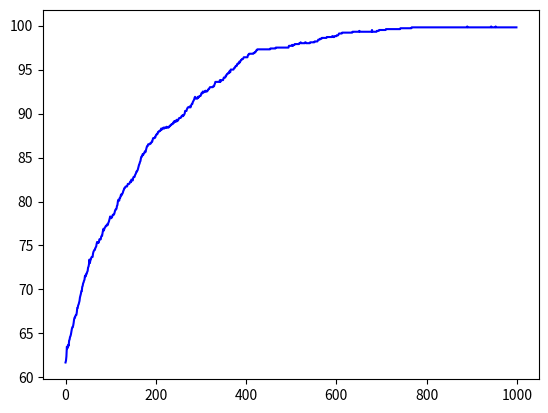

Generate this figure with matplotlib:
import numpy as np
import matplotlib.pyplot as plt
import random as rand


class GA:
    def __init__(self, num_runs, num_iters, num_pattern, num_pop, mutation_prob, file_path):
        # 接收參數
        self.x_num_runs = num_runs  # 執行數
        self.x_num_iters = num_iters  # 迭代數
        self.x_num_patterns_sol = num_pattern  # 基因的大小
        self.x_num_population = num_pop  # 族群的大小
        self.x_mutation_prob = mutation_prob
        self.x_filename_ini = file_path  # 初始值路徑
        # 定義GA所需參數
        self.sol = []  # 历史解
        self.sol_value = []  # 當前解集的結果值
        self.parent = []  # 每次 generation 的親代解
        self.children = []  # 每次 generation 的子代解s
        self.parent_size = self.x_num_population // 2  # 親代個數
        self.children_size = self.x_num_population - self.parent_size  # 子代個數
        # 定義迭代所需參數
        self.avg_obj_value = 0.0  # 平均最優值
        self.avg_obj_value_iter = []  # 迭代平均最優值
        self.best_obj_value = 0  # 最優值
        self.best_sol = []  # 最優解
        # 定義輪盤法所需參數
        self.WheelProb = []

    def run(self):
        # 初始化迭代記錄
        self.avg_obj_value = 0.0
        self.avg_obj_value_iter = np.zeros(self.x_num_iters)
        # 開始一次 Run
        for r in range(0, self.x_num_runs):
            # 0. Initialization
            self.init()
            # print(self.sol)
            # 開始一次 Generation
            for i in range(0, self.x_num_iters):
                # 1. Evaluation
                (self.best_obj_value, self.best_sol) = self.evaluate(self.sol)
                # print(self.sol_value)
                # 2. Selection
                # ====================================
                # self.parent = self.selection_wheel(self.sol)
                # self.parent = self.selection_wheel_sq(self.sol)
                self.parent = self.selection_wheel_trans(self.sol)
                # ====================================
                # 3. crossover
                self.children = self.crossover(self.parent)
                # 4. Mutation
                self.children = self.mutation(self.children)
                self.sol = list(self.parent + self.children)
                # 打亂 list 次序
                rand.shuffle(self.sol)
                # 記錄當前迭代最優解
                self.avg_obj_value_iter[i] = self.avg_obj_value_iter[i] + self.best_obj_value
            # 累加最優質解
            self.avg_obj_value += self.best_obj_value
            print(self.best_obj_value)
        # output
        self.avg_obj_value /= self.x_num_runs
        for i in range(0, self.x_num_iters):
            self.avg_obj_value_iter[i] = self.avg_obj_value_iter[i] / self.x_num_runs
        # print(self.avg_obj_value)
        return self.avg_obj_value_iter

    def init(self):
        print("=============Initialization!============")
        self.sol = []  # 历史解
        self.sol_value = []  # 當前解集的結果值
        self.parent = []  # 每次 generation 的親代解
        self.children = []  # 每次 generation 的子代解
        self.best_obj_value = 0  # 最優值
        self.WheelProb = []  # 定義輪盤法所需參數
        # 隨機生成解集或讀入外部解集
        if len(self.x_filename_ini) > 0:
            print("外部讀入解集功能尚未實現!")
        else:
            for i in range(0, self.x_num_population):
                tmp_gene = []
                for j in range(0, self.x_num_patterns_sol):
                    tmp_gene.append(np.random.randint(0, 100) % 2)
                self.sol.append(list(tmp_gene))

    def crossover(self, sol):
        self.children = []
        for i in range(0, self.parent_size // 2):
            cross_point = np.random.randint(0, self.x_num_patterns_sol)
            tmp_children1 = list(self.parent[2 * i][0:cross_point] + self.parent[2 * i + 1][cross_point:])
            tmp_children2 = list(self.parent[2 * i + 1][0:cross_point] + self.parent[2 * i][cross_point:])
            self.children.append(tmp_children1)
            self.children.append(tmp_children2)
        return self.children

    def mutation(self, tmp_sol):
        for i in range(0, self.children_size):
            if_mutate = (np.random.rand() < self.x_mutation_prob)
            if if_mutate:
                mutate_point = np.random.randint(0, self.x_num_patterns_sol)
                self.children[i][mutate_point] = 1 - self.children[i][mutate_point]
        return self.children

    def evaluate(self, sol):
        tmp_value = []
        self.sol_value = []
        best_value = 0
        best_sol = []
        for i in range(0, self.x_num_population):
            count = 0
            for j in range(0, self.x_num_patterns_sol):
                count += sol[i][j]
            self.sol_value.append(count)
            # update best_value
            if count > best_value:
                best_value = count
                best_sol = list(sol[i])
        return best_value, best_sol

    def selection_wheel(self, sol):
        # print((self.evaluate(sol))[0])
        self.parent = []
        self.WheelProb = []
        # 計算被選概率
        sum_fitness = sum(i for i in self.sol_value)
        for i in range(0, self.x_num_population):
            self.WheelProb.append(self.sol_value[i] / sum_fitness)
        # 進行輪盤選擇
        for i in range(0, self.parent_size):
            prob = np.random.rand()
            select_num = -1
            while prob > 0:
                select_num += 1
                prob -= self.WheelProb[select_num]
            self.parent.append(list(self.sol[select_num]))
        return self.parent

    def selection_wheel_sq(self, sol):
        # print((self.evaluate(sol))[0])
        self.parent = []
        self.WheelProb = []
        # 計算被選概率
        sum_fitness = sum(np.square(i) for i in self.sol_value)
        for i in range(0, self.x_num_population):
            self.WheelProb.append(np.square(self.sol_value[i]) / sum_fitness)
        # 進行輪盤選擇
        for i in range(0, self.parent_size):
            prob = np.random.rand()
            select_num = -1
            while prob > 0:
                select_num += 1
                prob -= self.WheelProb[select_num]
            self.parent.append(list(self.sol[select_num]))
        return self.parent

    def selection_wheel_trans(self, sol):
        # print((self.evaluate(sol))[0])
        self.parent = []
        self.WheelProb = []
        # 將 value 標準化
        min_value = min(self.sol_value)
        value_trans = list(i - min_value + 0.1 for i in self.sol_value)
        # 計算被選概率
        sum_fitness = sum(i for i in value_trans)
        for i in range(0, self.x_num_population):
            self.WheelProb.append(value_trans[i] / sum_fitness)
        # 進行輪盤選擇
        for i in range(0, self.parent_size):
            prob = np.random.rand()
            select_num = -1
            while prob > 0:
                select_num += 1
                prob -= self.WheelProb[select_num]
            self.parent.append(list(self.sol[select_num]))
        return self.parent


ga = GA(10, 1000, 100, 16, 0.1, "")
avg_obj_value_iter = ga.run()
x = [i for i in range(0, len(avg_obj_value_iter))]
plt.plot(x, avg_obj_value_iter, color='blue')
plt.show()
